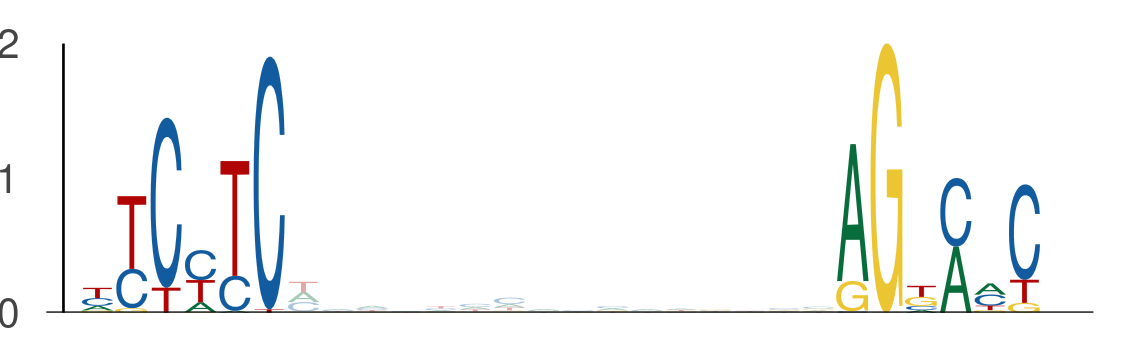

Data behind this chart, as committed beside it:
seq_index, start_position, end_position, is_reversed_complement
2840, 103, 109, 0
2840, 125, 131, 0
2875, 75, 81, 0
2875, 97, 103, 0
3718, 124, 130, 0
3718, 146, 152, 0
2745, 68, 74, 0
2745, 90, 96, 0
1768, 22, 28, 0
1768, 44, 50, 0
1844, 112, 118, 0
1844, 134, 140, 0
3808, 40, 46, 0
3808, 62, 68, 0
1660, 16, 22, 0
1660, 38, 44, 0
1146, 93, 99, 0
1146, 115, 121, 0
3051, 11, 17, 0
3051, 33, 39, 0
2535, 52, 58, 0
2535, 74, 80, 0
2074, 49, 55, 0
2074, 71, 77, 0
5094, 44, 50, 0
5094, 66, 72, 0
1231, 99, 105, 0
1231, 121, 127, 0
5224, 71, 77, 0
5224, 93, 99, 0
2262, 66, 72, 0
2262, 88, 94, 0
743, 88, 94, 0
743, 110, 116, 0
2926, 106, 112, 0
2926, 128, 134, 0
4353, 114, 120, 0
4353, 136, 142, 0
4316, 103, 109, 0
4316, 125, 131, 0
902, 52, 58, 0
902, 74, 80, 0
4266, 99, 105, 0
4266, 121, 127, 0
3736, 98, 104, 0
3736, 120, 126, 0
4363, 45, 51, 0
4363, 67, 73, 0
6016, 75, 81, 0
6016, 97, 103, 0
4418, 67, 73, 0
4418, 89, 95, 0
5536, 105, 111, 0
5536, 127, 133, 0
3327, 29, 35, 0
3327, 51, 57, 0
4870, 85, 91, 0
4870, 107, 113, 0
1002, 123, 129, 0
1002, 145, 151, 0
... 408 more rows
